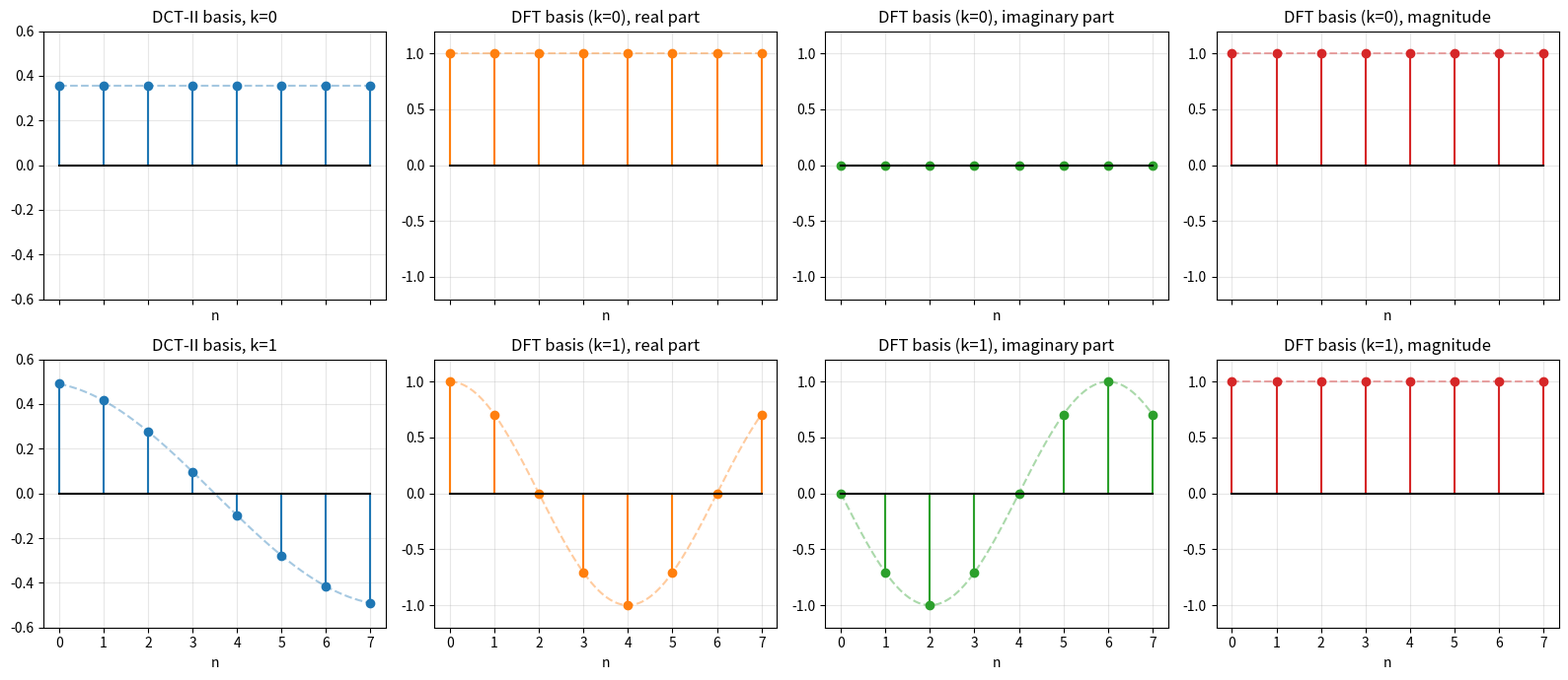

Reproduce this figure in Python.
# Exercise 5a: Discrete cosine transform (DCT-II) vs. discrete Fourier transform

import numpy as np
import matplotlib.pyplot as plt

N = 8
n = np.arange(N)                    # sample positions
t = np.linspace(0, N - 1, 400)      # dense axis for the continuous curve

def dct_basis(k, n, N):
    alpha = np.sqrt(1 / N) if k == 0 else np.sqrt(2 / N)
    return alpha * np.cos(np.pi / N * (n + 0.5) * k)

def dft_basis(k, n, N):
    return np.exp(-2j * np.pi * k * n / N)      # kernel of X_k = sum x_n e^(-j2pi kn/N)

fig, axes = plt.subplots(2, 4, figsize=(16, 7), sharex=True)
for row, k in enumerate([0, 1]):
    # DCT-II basis (real valued)
    ax = axes[row, 0]
    ax.plot(t, dct_basis(k, t, N), "C0--", alpha=0.4)
    ax.stem(n, dct_basis(k, n, N), linefmt="C0-", markerfmt="C0o", basefmt="k-")
    ax.set_title(f"DCT-II basis, k={k}")
    ax.set_ylim(-0.6, 0.6)

    # DFT basis: real part, imaginary part and magnitude
    parts = [("real part", np.real, "C1"),
             ("imaginary part", np.imag, "C2"),
             ("magnitude", np.abs, "C3")]

    for col, (name, f, c) in enumerate(parts, start=1):
        ax = axes[row, col]
        ax.plot(t, f(dft_basis(k, t, N)), c + "--", alpha=0.4)
        ax.stem(n, f(dft_basis(k, n, N)), linefmt=c + "-", markerfmt=c + "o", basefmt="k-")
        ax.set_title(f"DFT basis (k={k}), {name}")
        ax.set_ylim(-1.2, 1.2)

for ax in axes.flat:
    ax.set_xlabel("n")
    ax.grid(alpha=0.3)

plt.tight_layout()
plt.savefig("fig_5a.png", dpi=130)
plt.show()    
